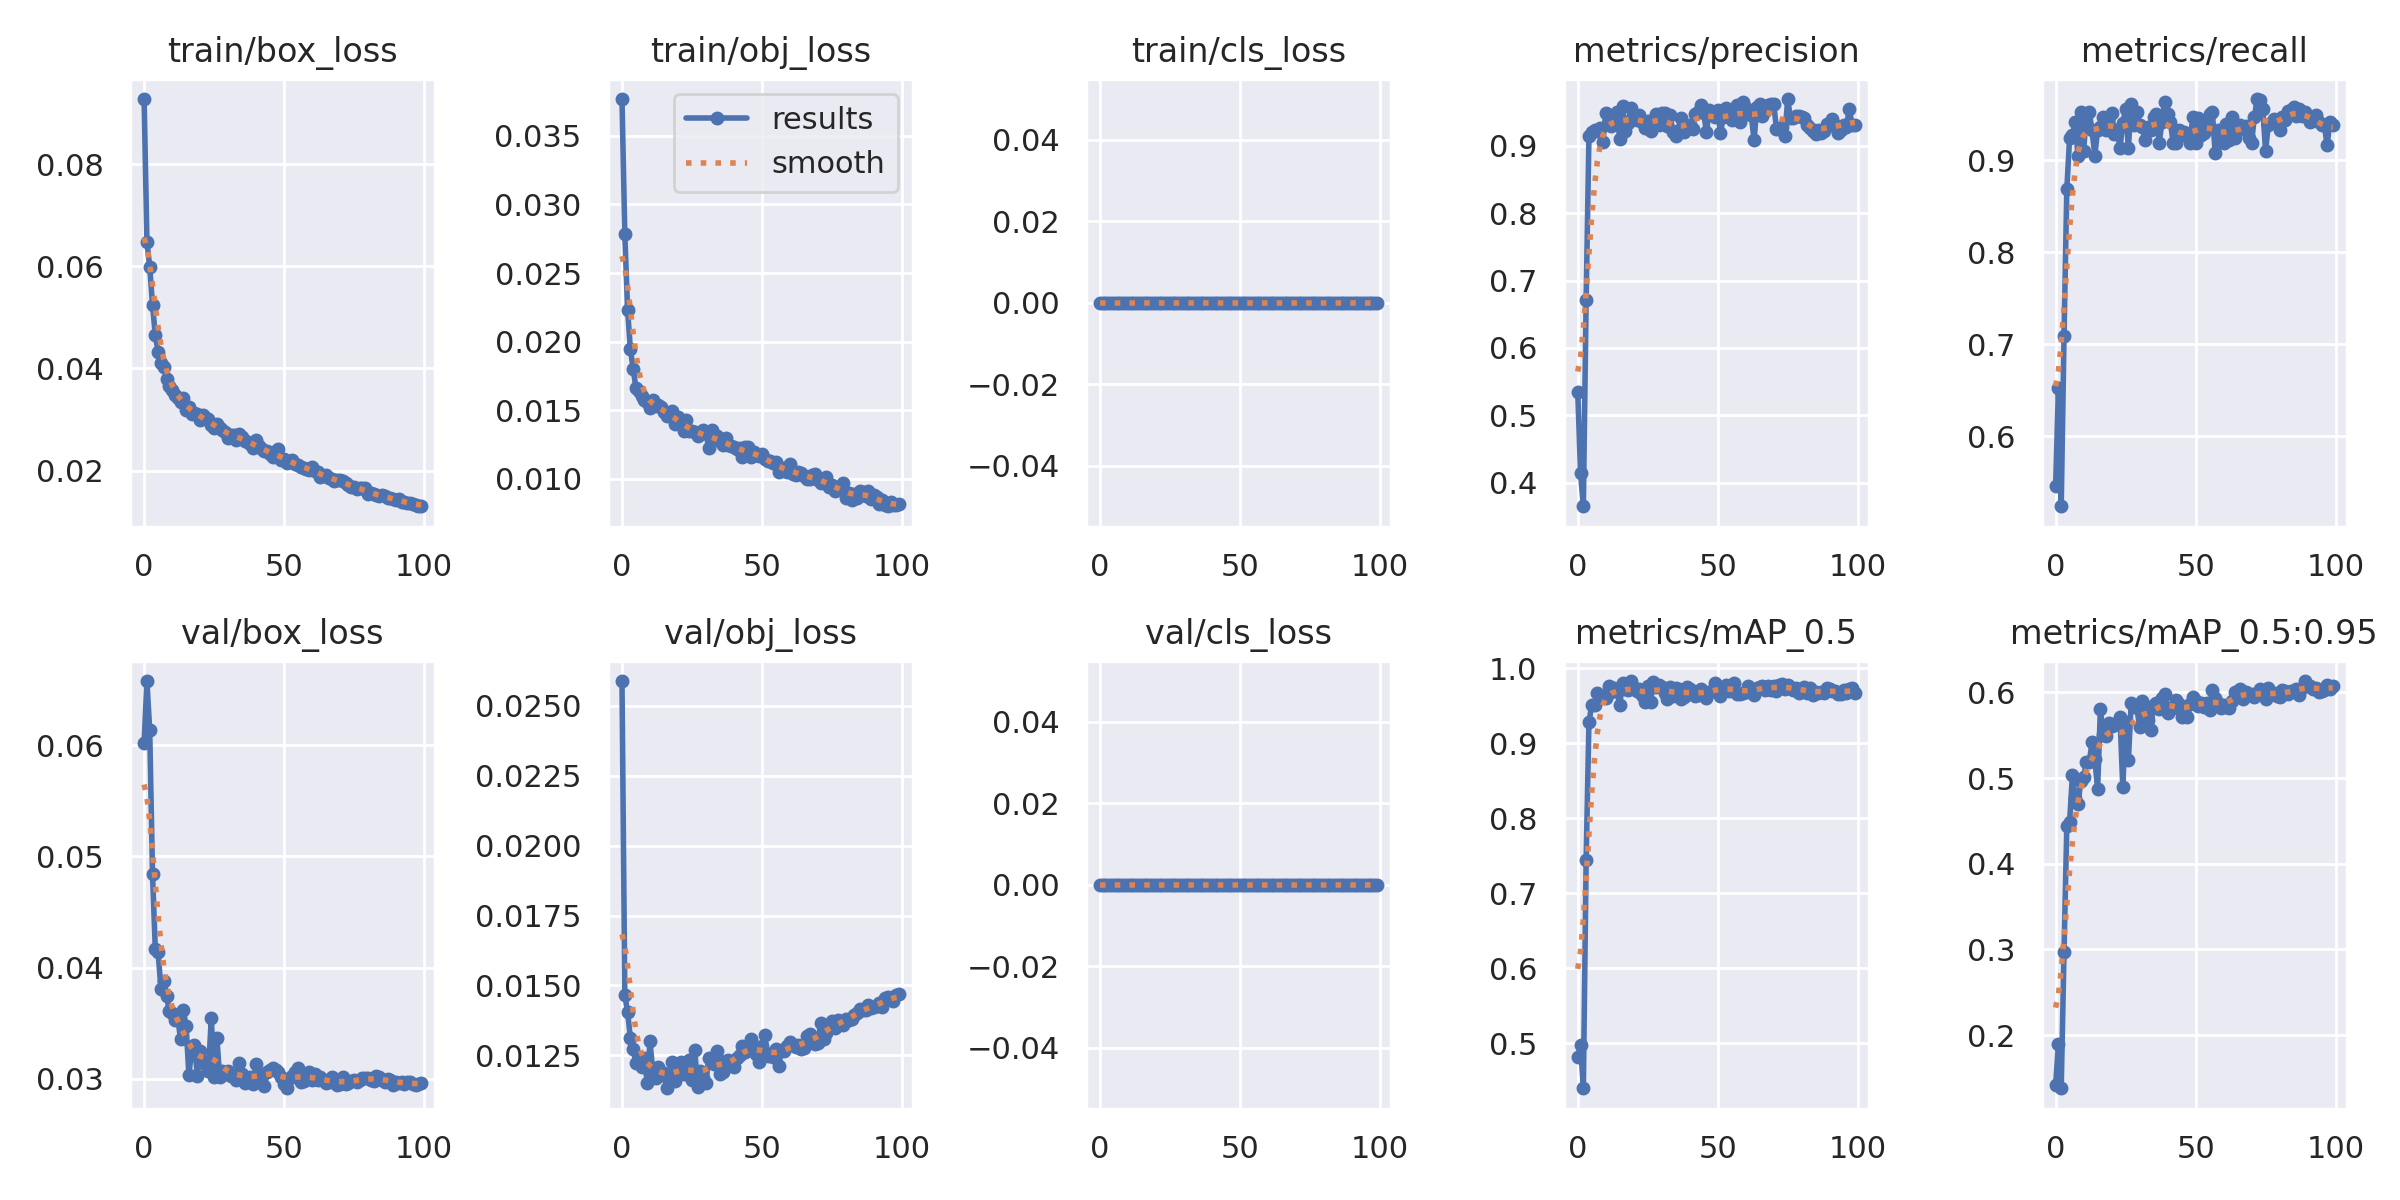

The table this chart was drawn from, first rows:
epoch, train/box_loss, train/obj_loss, train/cls_loss, metrics/precision, metrics/recall, metrics/mAP_0.5, metrics/mAP_0.5:0.95, val/box_loss, val/obj_loss, val/cls_loss, x/lr0, x/lr1, x/lr2
0, 0.09281, 0.03769, 0, 0.5353, 0.5453, 0.4818, 0.1415, 0.06017, 0.02589, 0, 0.07046, 0.003283, 0.003283
1, 0.06485, 0.02787, 0, 0.4139, 0.6527, 0.4979, 0.1897, 0.06576, 0.01466, 0, 0.04039, 0.006551, 0.006551
2, 0.05992, 0.02232, 0, 0.3653, 0.5238, 0.4398, 0.1381, 0.06134, 0.01404, 0, 0.01026, 0.009753, 0.009753
3, 0.05247, 0.01943, 0, 0.6711, 0.7087, 0.7444, 0.2976, 0.04843, 0.01312, 0, 0.009703, 0.009703, 0.009703
4, 0.04649, 0.01801, 0, 0.9141, 0.8683, 0.9284, 0.4435, 0.04164, 0.01272, 0, 0.009703, 0.009703, 0.009703
5, 0.04326, 0.01658, 0, 0.9196, 0.9244, 0.9508, 0.4492, 0.04137, 0.01221, 0, 0.009604, 0.009604, 0.009604
6, 0.04103, 0.0164, 0, 0.9236, 0.9272, 0.9513, 0.5035, 0.03812, 0.01234, 0, 0.009505, 0.009505, 0.009505
7, 0.04034, 0.01603, 0, 0.9219, 0.9412, 0.9667, 0.477, 0.03879, 0.01207, 0, 0.009406, 0.009406, 0.009406
8, 0.03801, 0.01574, 0, 0.9261, 0.9048, 0.9607, 0.4698, 0.03747, 0.01241, 0, 0.009307, 0.009307, 0.009307
9, 0.03666, 0.01556, 0, 0.9054, 0.9524, 0.963, 0.4967, 0.03609, 0.01152, 0, 0.009208, 0.009208, 0.009208
10, 0.03574, 0.01516, 0, 0.9479, 0.9104, 0.9599, 0.5012, 0.03592, 0.013, 0, 0.009109, 0.009109, 0.009109
11, 0.03474, 0.01572, 0, 0.9365, 0.9496, 0.9765, 0.5183, 0.03526, 0.01194, 0, 0.00901, 0.00901, 0.00901
12, 0.03429, 0.01529, 0, 0.9287, 0.9524, 0.968, 0.5181, 0.0355, 0.01169, 0, 0.008911, 0.008911, 0.008911
13, 0.03342, 0.01534, 0, 0.9433, 0.9328, 0.9736, 0.5415, 0.03362, 0.01207, 0, 0.008812, 0.008812, 0.008812
14, 0.03423, 0.01525, 0, 0.9501, 0.9048, 0.9691, 0.5224, 0.03618, 0.0118, 0, 0.008713, 0.008713, 0.008713
15, 0.03188, 0.01485, 0, 0.9096, 0.9328, 0.9507, 0.4869, 0.03478, 0.01187, 0, 0.008614, 0.008614, 0.008614
16, 0.0325, 0.01458, 0, 0.9588, 0.9356, 0.9808, 0.581, 0.03035, 0.01132, 0, 0.008515, 0.008515, 0.008515
17, 0.03107, 0.01476, 0, 0.9218, 0.9468, 0.9719, 0.5498, 0.03271, 0.01181, 0, 0.008416, 0.008416, 0.008416
18, 0.03129, 0.01497, 0, 0.9338, 0.9328, 0.9706, 0.5493, 0.03308, 0.01225, 0, 0.008317, 0.008317, 0.008317
19, 0.03105, 0.01401, 0, 0.9563, 0.9468, 0.9829, 0.5645, 0.03029, 0.01159, 0, 0.008218, 0.008218, 0.008218
20, 0.02984, 0.0145, 0, 0.9392, 0.9516, 0.9742, 0.5612, 0.0325, 0.01202, 0, 0.008119, 0.008119, 0.008119
21, 0.03096, 0.01404, 0, 0.9378, 0.9289, 0.9693, 0.5623, 0.03163, 0.01225, 0, 0.00802, 0.00802, 0.00802
22, 0.03022, 0.01351, 0, 0.9459, 0.9328, 0.9721, 0.5647, 0.03123, 0.01184, 0, 0.007921, 0.007921, 0.007921
23, 0.03002, 0.01425, 0, 0.9356, 0.9132, 0.9646, 0.5713, 0.03073, 0.01184, 0, 0.007822, 0.007822, 0.007822
24, 0.02886, 0.01347, 0, 0.9256, 0.9405, 0.9548, 0.4895, 0.0355, 0.01234, 0, 0.007723, 0.007723, 0.007723
25, 0.02828, 0.01349, 0, 0.9368, 0.9551, 0.9763, 0.5654, 0.0302, 0.0116, 0, 0.007624, 0.007624, 0.007624
26, 0.02905, 0.01341, 0, 0.9221, 0.9132, 0.9544, 0.521, 0.03368, 0.0127, 0, 0.007525, 0.007525, 0.007525
27, 0.02838, 0.01314, 0, 0.9382, 0.9608, 0.9818, 0.5873, 0.03016, 0.01138, 0, 0.007426, 0.007426, 0.007426
28, 0.02789, 0.01328, 0, 0.9463, 0.9381, 0.9753, 0.5827, 0.0307, 0.01194, 0, 0.007327, 0.007327, 0.007327
29, 0.02753, 0.01358, 0, 0.9301, 0.9524, 0.9774, 0.5823, 0.03044, 0.01167, 0, 0.007228, 0.007228, 0.007228
30, 0.02637, 0.01333, 0, 0.9483, 0.9384, 0.9754, 0.5595, 0.03068, 0.01152, 0, 0.007129, 0.007129, 0.007129
31, 0.02695, 0.01221, 0, 0.9487, 0.9356, 0.9666, 0.5897, 0.03029, 0.01241, 0, 0.00703, 0.00703, 0.00703
32, 0.02697, 0.01354, 0, 0.9296, 0.9216, 0.9583, 0.5772, 0.03037, 0.01227, 0, 0.006931, 0.006931, 0.006931
33, 0.02604, 0.01289, 0, 0.945, 0.9356, 0.9753, 0.5681, 0.02991, 0.01218, 0, 0.006832, 0.006832, 0.006832
34, 0.02721, 0.01309, 0, 0.9199, 0.9328, 0.9633, 0.5563, 0.03145, 0.01266, 0, 0.006733, 0.006733, 0.006733
35, 0.02652, 0.01272, 0, 0.9151, 0.9468, 0.9737, 0.5855, 0.03046, 0.01185, 0, 0.006634, 0.006634, 0.006634
36, 0.02586, 0.01246, 0, 0.9238, 0.9503, 0.9729, 0.5875, 0.02961, 0.01189, 0, 0.006535, 0.006535, 0.006535
37, 0.02563, 0.01299, 0, 0.941, 0.9188, 0.9584, 0.5805, 0.02981, 0.01231, 0, 0.006436, 0.006436, 0.006436
38, 0.02515, 0.01247, 0, 0.9203, 0.9412, 0.9616, 0.5934, 0.03014, 0.01234, 0, 0.006337, 0.006337, 0.006337
39, 0.02443, 0.01239, 0, 0.9266, 0.9636, 0.9747, 0.5983, 0.02959, 0.01215, 0, 0.006238, 0.006238, 0.006238
40, 0.02598, 0.01228, 0, 0.9309, 0.9496, 0.9717, 0.5762, 0.03133, 0.0121, 0, 0.006139, 0.006139, 0.006139
41, 0.02471, 0.01218, 0, 0.9251, 0.9412, 0.9676, 0.5814, 0.03031, 0.01241, 0, 0.00604, 0.00604, 0.00604
42, 0.02428, 0.01221, 0, 0.9466, 0.9188, 0.963, 0.5819, 0.03039, 0.0125, 0, 0.005941, 0.005941, 0.005941
43, 0.02377, 0.01159, 0, 0.9507, 0.9182, 0.9638, 0.5914, 0.02936, 0.01283, 0, 0.005842, 0.005842, 0.005842
44, 0.02376, 0.0123, 0, 0.9597, 0.9328, 0.9729, 0.5862, 0.03059, 0.01262, 0, 0.005743, 0.005743, 0.005743
45, 0.0232, 0.01232, 0, 0.9485, 0.9277, 0.9662, 0.571, 0.03078, 0.01284, 0, 0.005644, 0.005644, 0.005644
46, 0.02269, 0.01158, 0, 0.9197, 0.9305, 0.9608, 0.5797, 0.03096, 0.0131, 0, 0.005545, 0.005545, 0.005545
47, 0.02385, 0.01194, 0, 0.9536, 0.9272, 0.9684, 0.5712, 0.03084, 0.01267, 0, 0.005446, 0.005446, 0.005446
48, 0.02415, 0.01169, 0, 0.9464, 0.9188, 0.9702, 0.5868, 0.0306, 0.01256, 0, 0.005347, 0.005347, 0.005347
49, 0.022, 0.01169, 0, 0.9421, 0.9468, 0.9804, 0.594, 0.03017, 0.01225, 0, 0.005248, 0.005248, 0.005248
50, 0.02216, 0.01181, 0, 0.9533, 0.9188, 0.971, 0.5894, 0.02959, 0.01283, 0, 0.005149, 0.005149, 0.005149
51, 0.02148, 0.01146, 0, 0.9184, 0.9456, 0.9631, 0.5837, 0.02916, 0.01322, 0, 0.00505, 0.00505, 0.00505
52, 0.02188, 0.0113, 0, 0.9431, 0.9277, 0.9748, 0.587, 0.03007, 0.01249, 0, 0.004951, 0.004951, 0.004951
53, 0.02199, 0.01126, 0, 0.9562, 0.93, 0.9776, 0.5831, 0.03022, 0.01253, 0, 0.004852, 0.004852, 0.004852
54, 0.02123, 0.01112, 0, 0.9442, 0.9384, 0.9696, 0.5874, 0.03061, 0.01245, 0, 0.004753, 0.004753, 0.004753
55, 0.02111, 0.01122, 0, 0.9383, 0.9496, 0.9739, 0.5798, 0.03096, 0.01271, 0, 0.004654, 0.004654, 0.004654
56, 0.02071, 0.0105, 0, 0.9392, 0.9523, 0.9801, 0.6032, 0.02975, 0.0121, 0, 0.004555, 0.004555, 0.004555
57, 0.02052, 0.01065, 0, 0.9605, 0.9076, 0.9663, 0.5934, 0.02977, 0.0127, 0, 0.004456, 0.004456, 0.004456
58, 0.02031, 0.01077, 0, 0.9358, 0.9328, 0.9651, 0.588, 0.03007, 0.01266, 0, 0.004357, 0.004357, 0.004357
59, 0.0201, 0.0105, 0, 0.9647, 0.93, 0.9674, 0.5813, 0.03061, 0.01284, 0, 0.004258, 0.004258, 0.004258
... 40 more rows
